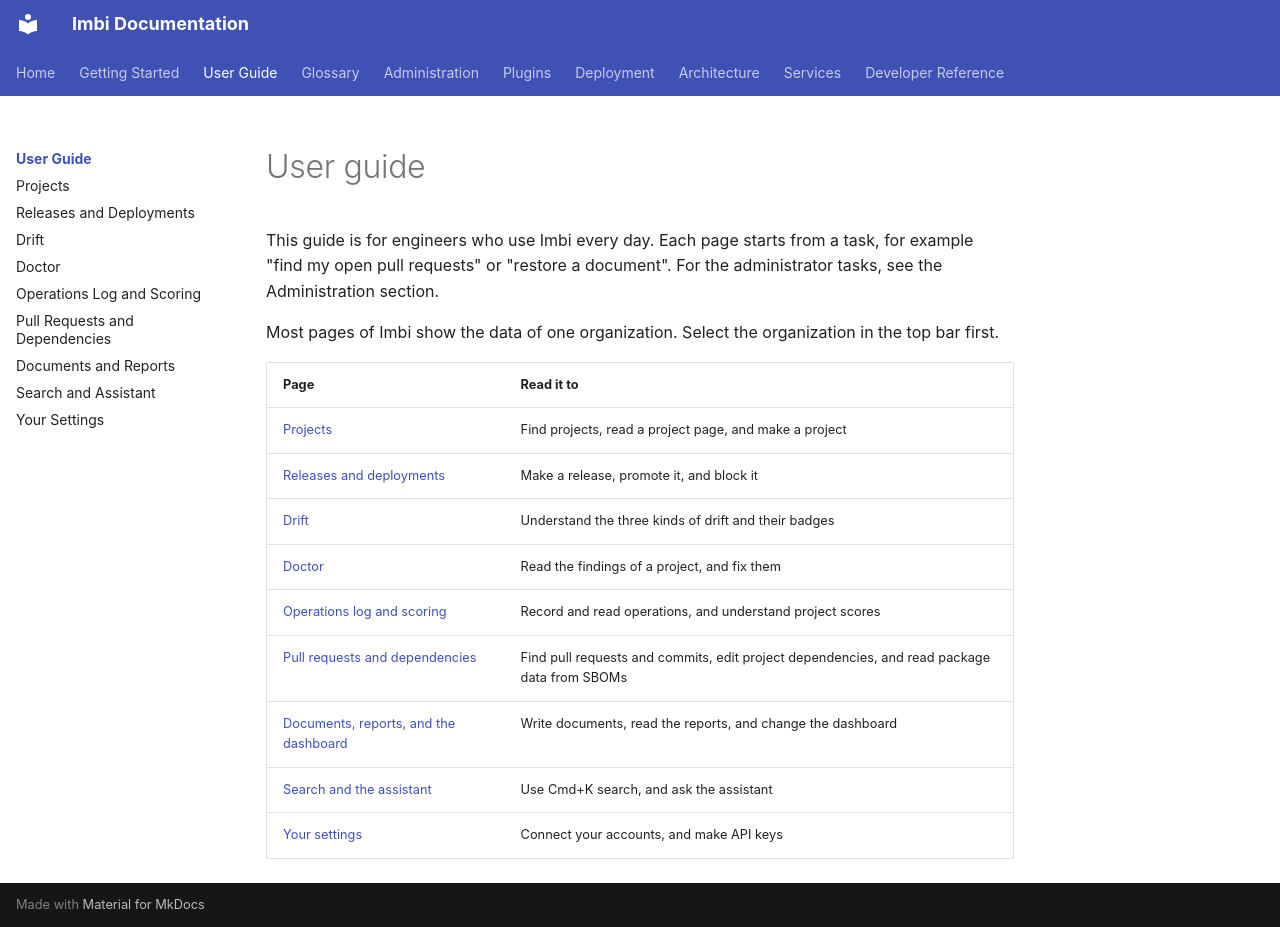

repository: AWeber-Imbi/imbi · page: user-guide/index.html · generator: mkdocs

# User guide

This guide is for engineers who use Imbi every day. Each page starts from
a task, for example "find my open pull requests" or "restore a document".
For the administrator tasks, see the Administration section.

Most pages of Imbi show the data of one organization. Select the
organization in the top bar first.

| Page | Read it to |
|---|---|
| [Projects](projects.md) | Find projects, read a project page, and make a project |
| [Releases and deployments](releases-and-deployments.md) | Make a release, promote it, and block it |
| [Drift](drift.md) | Understand the three kinds of drift and their badges |
| [Doctor](doctor.md) | Read the findings of a project, and fix them |
| [Operations log and scoring](operations-log-and-scoring.md) | Record and read operations, and understand project scores |
| [Pull requests and dependencies](pull-requests-and-dependencies.md) | Find pull requests and commits, edit project dependencies, and read package data from SBOMs |
| [Documents, reports, and the dashboard](documents-and-reports.md) | Write documents, read the reports, and change the dashboard |
| [Search and the assistant](search-and-assistant.md) | Use Cmd+K search, and ask the assistant |
| [Your settings](settings.md) | Connect your accounts, and make API keys |
